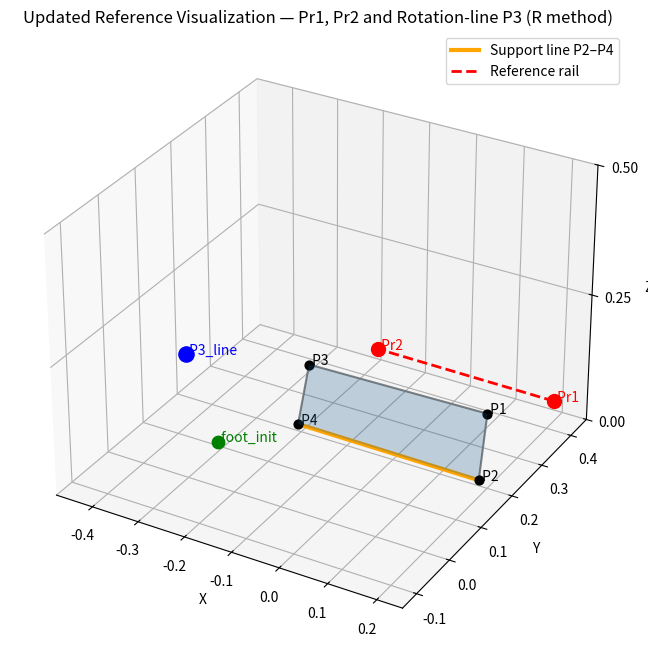

Write Python code to recreate this figure.
import numpy as np
import matplotlib.pyplot as plt

# ---- sample contacts ----
contacts = np.array([[0.113, 0.335, 0.044], [0.204, 0.165, 0.039], [-0.269, 0.321, 0.048], [-0.183, 0.167, 0.04]],
                    dtype=np.float32)

p1, p2, p3, p4 = contacts

# ---- plane normal (unit) ----
n = np.array([0.007, -0.036, 0.999], dtype=np.float32)
n /= np.linalg.norm(n)

# ---- geometry (R-method) ----
R = 0.25
d_rot = (p4 - p2)
d_rot /= np.linalg.norm(d_rot)
d_perp = np.cross(n, d_rot)
d_perp /= np.linalg.norm(d_perp)

if (np.dot(d_perp, p1 - p2) < 0) and (np.dot(d_perp, p3 - p2) < 0):
    d_perp = -d_perp

Pr1_world = p2 + R * d_perp
Pr2_world = p4 + R * d_perp

# ---- NEW FOOT INITIAL POSITION (example) ----
# in real use, this will come from state: foot_init = robot.data.oMf[foot_frame].translation
foot_init = np.array([-0.154, -0.104, 0.176])  # placeholder

# ---- NEW Point lying ON rotation line, distance R from p4 ----
P3_line = p4 + d_rot * R  # base xy direction
# matching z to the foot's current altitude
P3_line[2] = (foot_init[2] + Pr2_world[2]) / 2

# ---- plot ----
fig = plt.figure(figsize=(8, 8))
ax = fig.add_subplot(111, projection='3d')


def draw():
    ax.clear()

    plane_poly = np.array([p1, p2, p4, p3])
    ax.plot_trisurf(plane_poly[:, 0], plane_poly[:, 1], plane_poly[:, 2], alpha=0.25)

    for a, b in [(p1, p2), (p2, p4), (p4, p3), (p3, p1)]:
        ax.plot([a[0], b[0]], [a[1], b[1]], [a[2], b[2]], color='gray')

    ax.plot([p2[0], p4[0]], [p2[1], p4[1]], [p2[2], p4[2]], color='orange', linewidth=3, label="Support line P2–P4")

    # reference perpendicular points
    ax.scatter(Pr1_world[0], Pr1_world[1], Pr1_world[2], color='red', s=100)
    ax.text(Pr1_world[0], Pr1_world[1], Pr1_world[2], " Pr1", color='red')

    ax.scatter(Pr2_world[0], Pr2_world[1], Pr2_world[2], color='red', s=100)
    ax.text(Pr2_world[0], Pr2_world[1], Pr2_world[2], " Pr2", color='red')

    ax.plot([Pr1_world[0], Pr2_world[0]], [Pr1_world[1], Pr2_world[1]], [Pr1_world[2], Pr2_world[2]],
            '--r',
            linewidth=2,
            label="Reference rail")

    # NEW P3-line point
    ax.scatter(P3_line[0], P3_line[1], P3_line[2], color='blue', s=120)
    ax.text(P3_line[0], P3_line[1], P3_line[2], " P3_line", color='blue')

    # foot initial pos
    ax.scatter(foot_init[0], foot_init[1], foot_init[2], color='green', s=80)
    ax.text(foot_init[0], foot_init[1], foot_init[2], " foot_init", color='green')

    for pt, name in zip([p1, p2, p3, p4], ["P1", "P2", "P3", "P4"]):
        ax.scatter(pt[0], pt[1], pt[2], color='black', s=40)
        ax.text(pt[0], pt[1], pt[2], f" {name}")

    ax.set_xlabel("X")
    ax.set_ylabel("Y")
    ax.set_zlabel("Z")
    ax.set_zlim(0.0, 0.5)
    ax.set_zticks([0.0, 0.25, 0.5])
    ax.legend()


draw()
ax.set_title("Updated Reference Visualization — Pr1, Pr2 and Rotation-line P3 (R method)")


# keyboard shortcuts
def on_key(event):
    if event.key == 't':
        ax.view_init(elev=90, azim=-90)
        ax.set_title("Top View")
    elif event.key == 's':
        ax.view_init(elev=0, azim=0)
        ax.set_title("Side View")
    elif event.key == 'f':
        ax.view_init(elev=0, azim=-90)
        ax.set_title("Front View")
    elif event.key == 'd':
        ax.view_init(elev=30, azim=-60)
        ax.set_title("3D Default")
    fig.canvas.draw_idle()


cid = fig.canvas.mpl_connect('key_press_event', on_key)
plt.show()

Pr1_world, Pr2_world, P3_line
